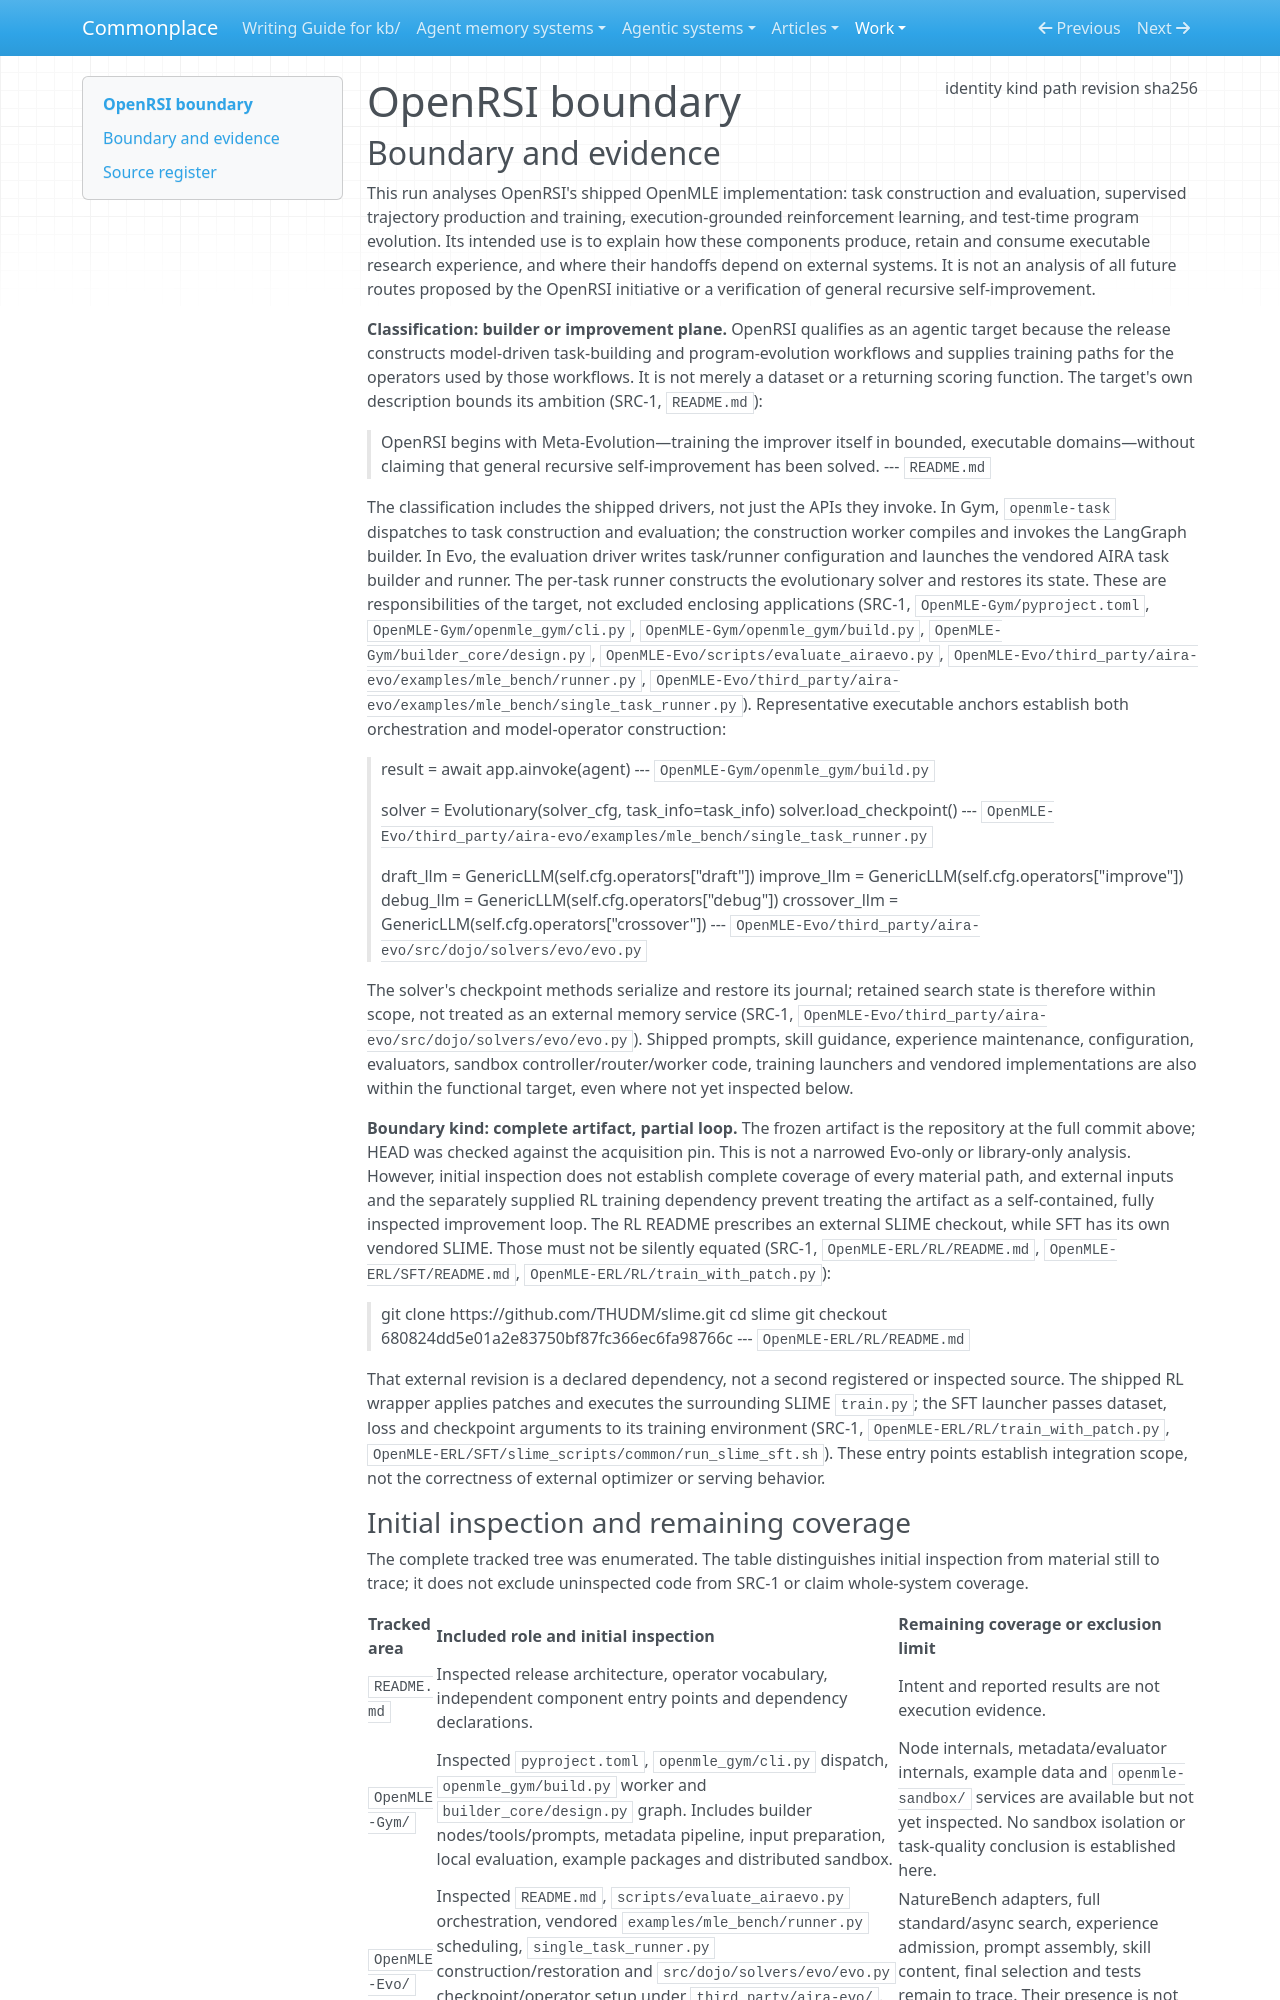

repository: zby/commonplace · page: work/agentic-system-completion/evidence/publications/openrsi/AAS-2026-10-19-openrsi-4f870183cadd-01/boundary/index.html · generator: mkdocs

---
type: agentic-system-analyses/types/agentic-system-boundary.md
description: "OpenRSI's shipped OpenMLE improvement stack at commit 71ae803a035d5e3b78c19fa49ed9f67d0550cbaa, with external training and deployment artifacts outside the evidence boundary."
run-id: AAS-2026-10-19-openrsi-4f870183cadd-01
result-disposition: complete
target-class: builder or improvement plane
boundary-kind: complete artifact, partial loop
reviewed-boundary: "71ae803a035d5e3b78c19fa49ed9f67d0550cbaa"
analysis-cutoff: "2026-10-19"
evidence-tier: code-grounded
source:
  identity: https://github.com/FrontisAI/OpenRSI
  kind: git
  path: /media/zby/2b5e98b6-baf0-4e97-90d2-03321ea23372/outputs/commonplace-worktrees/batch-23-openrsi/related-systems/FrontisAI--OpenRSI
  revision: "71ae803a035d5e3b78c19fa49ed9f67d0550cbaa"
  sha256: null
---

# OpenRSI boundary

## Boundary and evidence

This run analyses OpenRSI's shipped OpenMLE implementation: task construction and evaluation, supervised trajectory production and training, execution-grounded reinforcement learning, and test-time program evolution. Its intended use is to explain how these components produce, retain and consume executable research experience, and where their handoffs depend on external systems. It is not an analysis of all future routes proposed by the OpenRSI initiative or a verification of general recursive self-improvement.

**Classification: builder or improvement plane.** OpenRSI qualifies as an agentic target because the release constructs model-driven task-building and program-evolution workflows and supplies training paths for the operators used by those workflows. It is not merely a dataset or a returning scoring function. The target's own description bounds its ambition (SRC-1, `README.md`):

> OpenRSI begins with Meta-Evolution—training the improver itself in bounded, executable domains—without claiming that general recursive self-improvement has been solved.
> --- `README.md`

The classification includes the shipped drivers, not just the APIs they invoke. In Gym, `openmle-task` dispatches to task construction and evaluation; the construction worker compiles and invokes the LangGraph builder. In Evo, the evaluation driver writes task/runner configuration and launches the vendored AIRA task builder and runner. The per-task runner constructs the evolutionary solver and restores its state. These are responsibilities of the target, not excluded enclosing applications (SRC-1, `OpenMLE-Gym/pyproject.toml`, `OpenMLE-Gym/openmle_gym/cli.py`, `OpenMLE-Gym/openmle_gym/build.py`, `OpenMLE-Gym/builder_core/design.py`, `OpenMLE-Evo/scripts/evaluate_airaevo.py`, `OpenMLE-Evo/third_party/aira-evo/examples/mle_bench/runner.py`, `OpenMLE-Evo/third_party/aira-evo/examples/mle_bench/single_task_runner.py`). Representative executable anchors establish both orchestration and model-operator construction:

> result = await app.ainvoke(agent)
> --- `OpenMLE-Gym/openmle_gym/build.py`

> solver = Evolutionary(solver_cfg, task_info=task_info)
> solver.load_checkpoint()
> --- `OpenMLE-Evo/third_party/aira-evo/examples/mle_bench/single_task_runner.py`

> draft_llm = GenericLLM(self.cfg.operators["draft"])
> improve_llm = GenericLLM(self.cfg.operators["improve"])
> debug_llm = GenericLLM(self.cfg.operators["debug"])
> crossover_llm = GenericLLM(self.cfg.operators["crossover"])
> --- `OpenMLE-Evo/third_party/aira-evo/src/dojo/solvers/evo/evo.py`

The solver's checkpoint methods serialize and restore its journal; retained search state is therefore within scope, not treated as an external memory service (SRC-1, `OpenMLE-Evo/third_party/aira-evo/src/dojo/solvers/evo/evo.py`). Shipped prompts, skill guidance, experience maintenance, configuration, evaluators, sandbox controller/router/worker code, training launchers and vendored implementations are also within the functional target, even where not yet inspected below.

**Boundary kind: complete artifact, partial loop.** The frozen artifact is the repository at the full commit above; HEAD was checked against the acquisition pin. This is not a narrowed Evo-only or library-only analysis. However, initial inspection does not establish complete coverage of every material path, and external inputs and the separately supplied RL training dependency prevent treating the artifact as a self-contained, fully inspected improvement loop. The RL README prescribes an external SLIME checkout, while SFT has its own vendored SLIME. Those must not be silently equated (SRC-1, `OpenMLE-ERL/RL/README.md`, `OpenMLE-ERL/SFT/README.md`, `OpenMLE-ERL/RL/train_with_patch.py`):

> git clone https://github.com/THUDM/slime.git
> cd slime
> git checkout 680824dd5e01a2e83750bf87fc366ec6fa98766c
> --- `OpenMLE-ERL/RL/README.md`

That external revision is a declared dependency, not a second registered or inspected source. The shipped RL wrapper applies patches and executes the surrounding SLIME `train.py`; the SFT launcher passes dataset, loss and checkpoint arguments to its training environment (SRC-1, `OpenMLE-ERL/RL/train_with_patch.py`, `OpenMLE-ERL/SFT/slime_scripts/common/run_slime_sft.sh`). These entry points establish integration scope, not the correctness of external optimizer or serving behavior.
